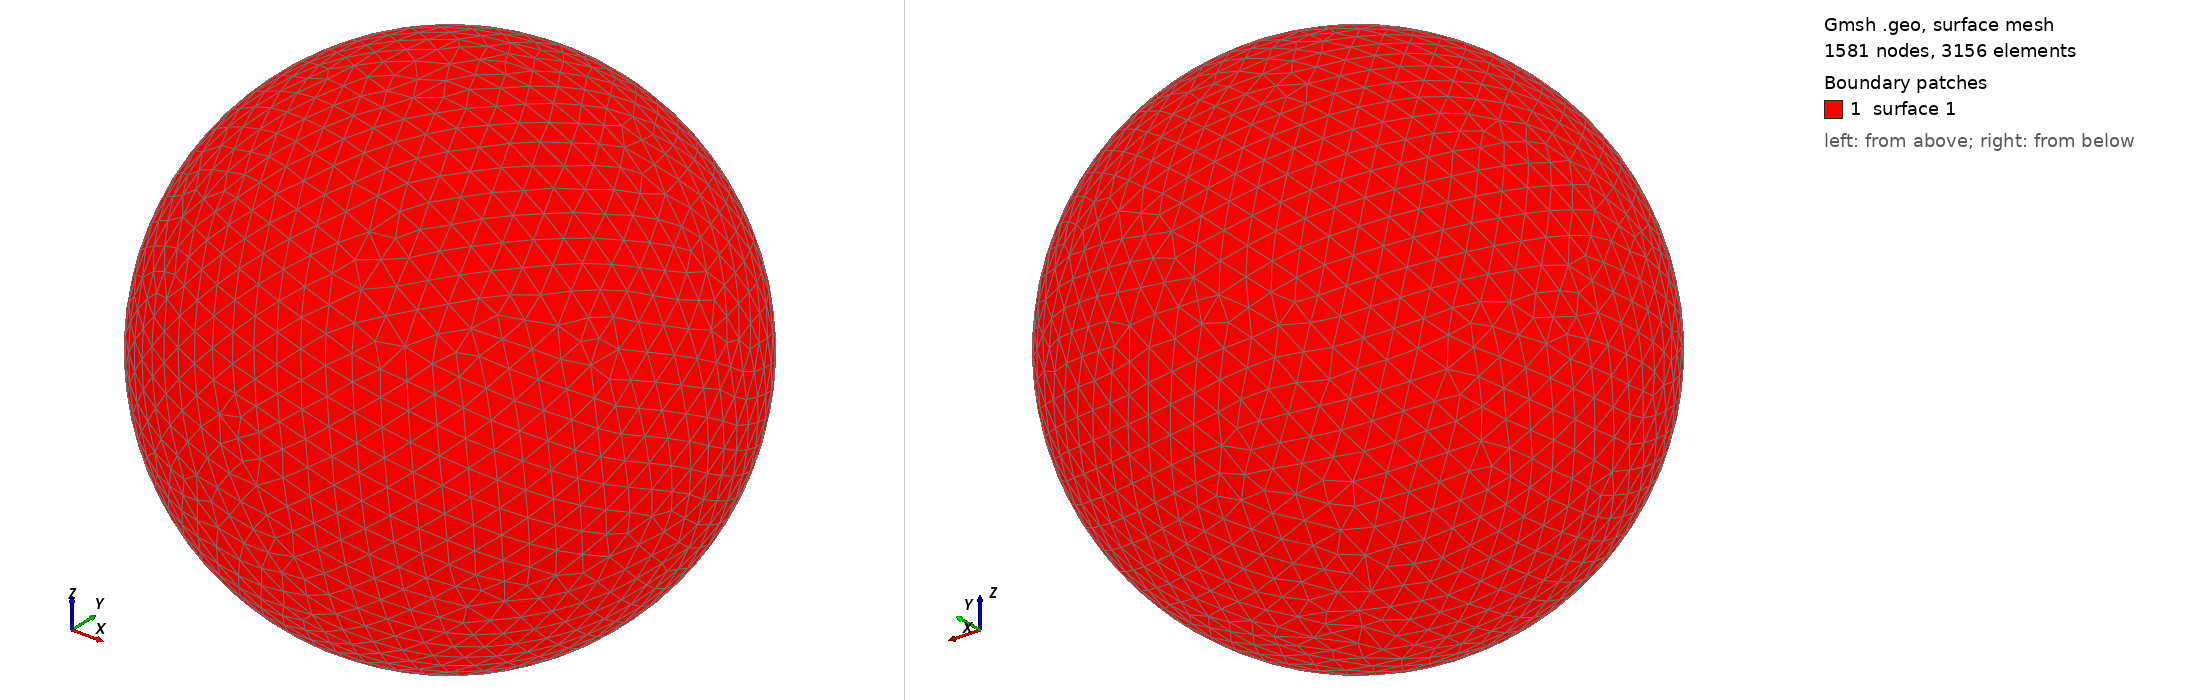

Gmsh geometry script, surface-meshed: 1581 nodes, 3156 surface elements. Boundary patches (legend numbers): 1 surface 1. Left view from above one corner, right view from below the opposite corner. The script declares no physical surfaces, so the legend lists its geometric surfaces. The drawing asked Gmsh for element sizes between 1% and 20% of the model's largest extent; the script's own settings can give other sizes.

=== shot2628.geo (drawn) ===
SetFactory("OpenCASCADE");
Point(1) = {0,0,0,0};
Sphere(1) = {0,0,0,0.66430000};
MeshSize{ PointsOf{ Surface{:}; } } = 0.066430000;
Mesh.ElementOrder=1;
Mesh.Format=39;
